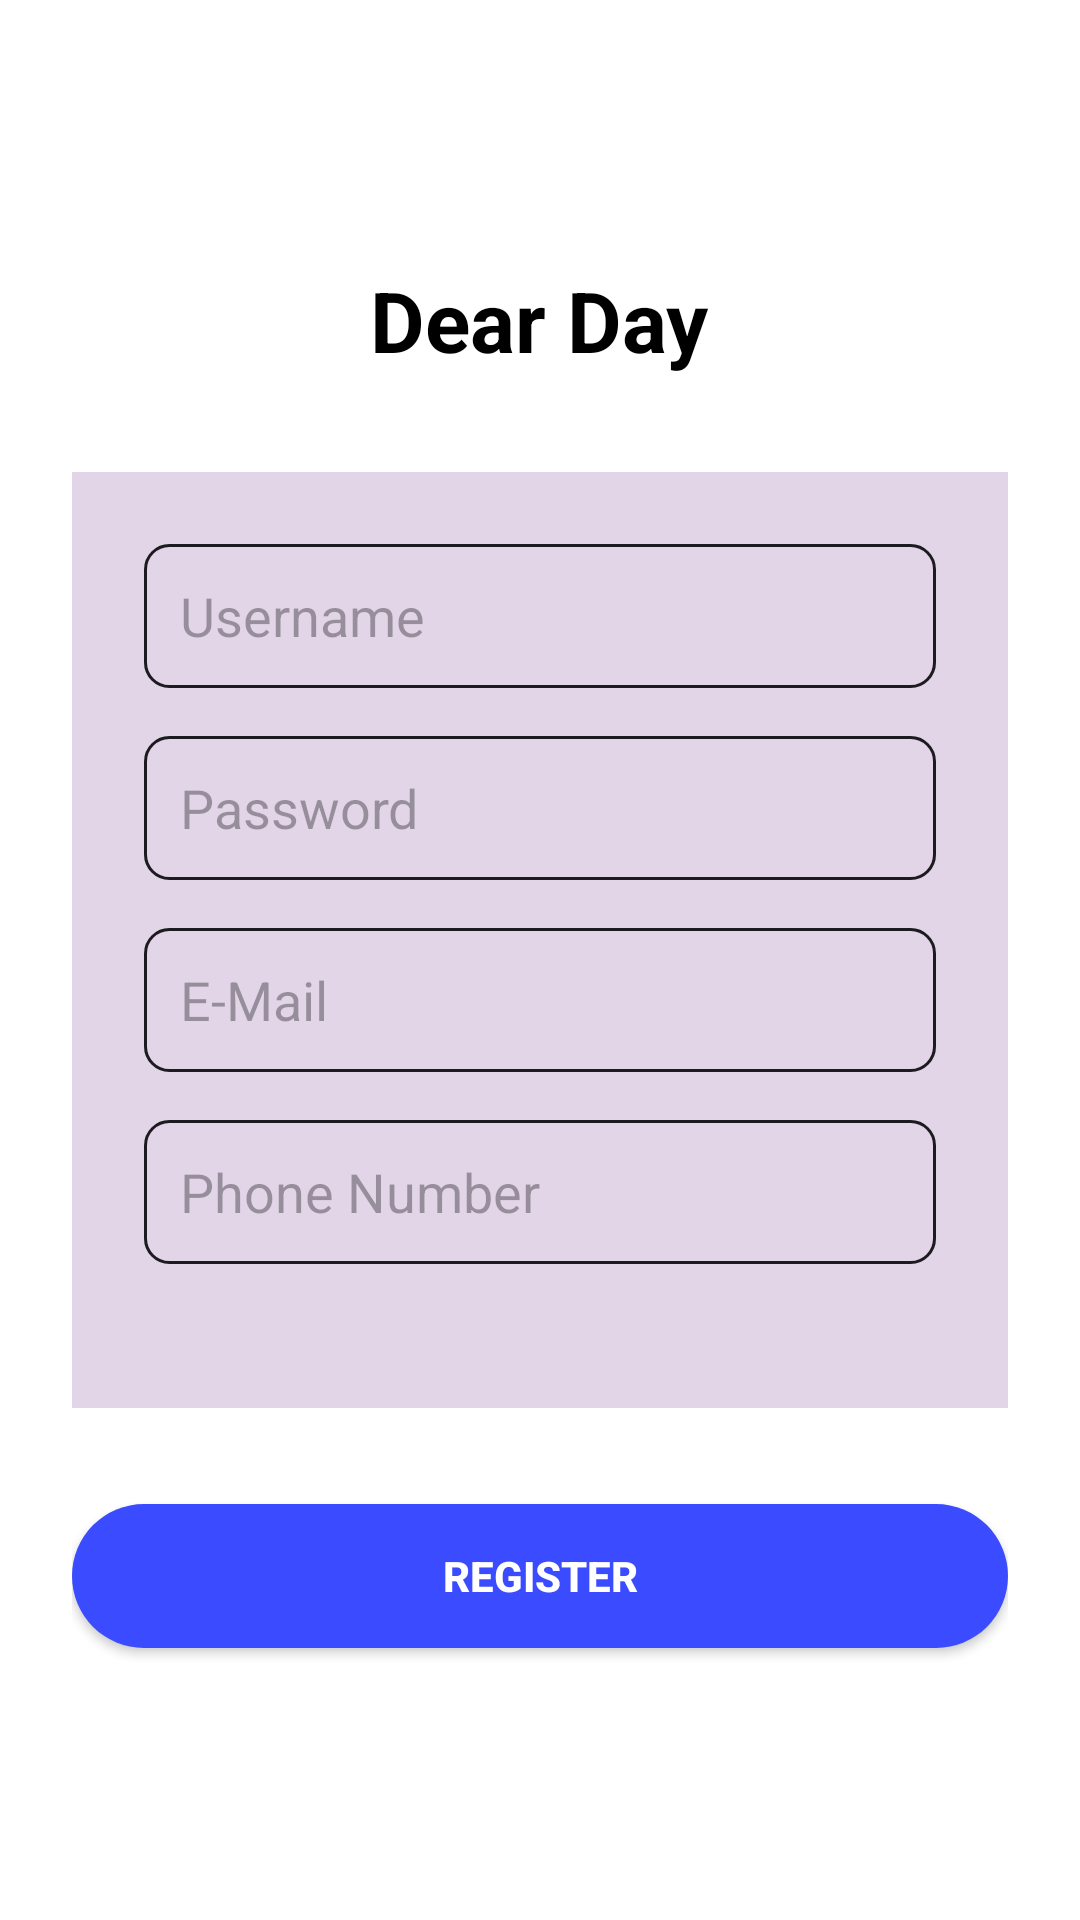

Write the Android layout XML for this screen, with the resource values it uses.
<!-- AndroidManifest.xml: application theme Theme.MyApplication -->
<!-- res/layout/activity_register.xml -->
<?xml version="1.0" encoding="utf-8"?>
<ScrollView xmlns:android="http://schemas.android.com/apk/res/android"
    android:layout_width="match_parent"
    android:layout_height="match_parent"
    android:background="#FFFFFF"
    android:padding="24dp">

    <LinearLayout
        android:layout_width="match_parent"
        android:layout_height="wrap_content"
        android:orientation="vertical">

        
        <ImageButton
            android:id="@+id/backButton"
            android:layout_width="48dp"
            android:layout_height="48dp"
            android:src="@drawable/ic_back"
            android:background="@android:color/transparent"
            android:layout_marginBottom="16dp"
            android:contentDescription="Back" />

        
        <TextView
            android:id="@+id/titleText"
            android:layout_width="wrap_content"
            android:layout_height="wrap_content"
            android:text="Dear Day"
            android:textSize="28sp"
            android:textStyle="bold"
            android:textColor="#000000"
            android:layout_gravity="center_horizontal"
            android:layout_marginBottom="32dp" />

        
        <LinearLayout
            android:layout_width="match_parent"
            android:layout_height="wrap_content"
            android:orientation="vertical"
            android:background="#E1D5E7"
            android:padding="24dp"
            android:layout_marginBottom="32dp">

            <EditText
                android:id="@+id/usernameInput"
                android:layout_width="match_parent"
                android:layout_height="48dp"
                android:hint="Username"
                android:background="@drawable/input_background"
                android:padding="12dp"
                android:layout_marginBottom="16dp"
                android:inputType="textPersonName" />

            <EditText
                android:id="@+id/passwordInput"
                android:layout_width="match_parent"
                android:layout_height="48dp"
                android:hint="Password"
                android:background="@drawable/input_background"
                android:padding="12dp"
                android:layout_marginBottom="16dp"
                android:inputType="textPassword" />

            <EditText
                android:id="@+id/emailInput"
                android:layout_width="match_parent"
                android:layout_height="48dp"
                android:hint="E-Mail"
                android:background="@drawable/input_background"
                android:padding="12dp"
                android:layout_marginBottom="16dp"
                android:inputType="textEmailAddress" />

            <EditText
                android:id="@+id/phoneInput"
                android:layout_width="match_parent"
                android:layout_height="48dp"
                android:hint="Phone Number"
                android:background="@drawable/input_background"
                android:padding="12dp"
                android:layout_marginBottom="24dp"
                android:inputType="phone"
                android:maxLength="10" />

        </LinearLayout>

        
        <Button
            android:id="@+id/registerButton"
            android:layout_width="match_parent"
            android:layout_height="48dp"
            android:text="Register"
            android:textColor="#FFFFFF"
            android:textStyle="bold"
            android:background="@drawable/oval_button_background"
            android:layout_marginBottom="16dp" />

    </LinearLayout>
</ScrollView>
<!-- resources referenced by this layout -->
<resources>
  <!-- drawable input_background (drawable) -->
  <?xml version="1.0" encoding="utf-8"?>
  <shape xmlns:android="http://schemas.android.com/apk/res/android"
      android:shape="rectangle">
      <corners android:radius="8dp" />
      <stroke android:width="1dp" android:color="?attr/colorOnSurface" />
  </shape>
  <!-- drawable oval_button_background (drawable) -->
  <?xml version="1.0" encoding="utf-8"?>
  <shape xmlns:android="http://schemas.android.com/apk/res/android"
      android:shape="rectangle">
      <solid android:color="#3B4BFF" />
      <corners android:radius="25dp" />
  </shape>
  <style name="Theme.MyApplication" parent="Base.Theme.MyApplication" />
  <style name="Base.Theme.MyApplication" parent="Theme.Material3.DayNight.NoActionBar">
          
          
      </style>
</resources>
